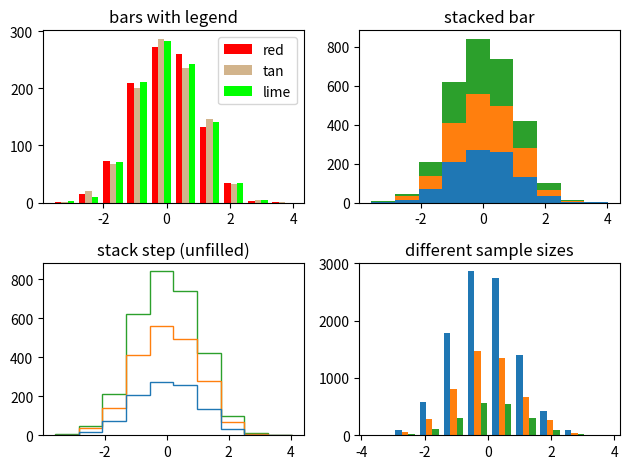

This figure's Python source:
import numpy as np
import matplotlib.pyplot as plt

np.random.seed(19680801)

n_bins = 10
x = np.random.randn(1000, 3)

fig, axes = plt.subplots(nrows=2, ncols=2)
ax0, ax1, ax2, ax3 = axes.flatten()

colors = ['red', 'tan', 'lime']
ax0.hist(x, n_bins, histtype='bar', color=colors, label=colors)
ax0.legend(prop={'size': 10})
ax0.set_title('bars with legend')

ax1.hist(x, n_bins, histtype='bar', stacked=True)
ax1.set_title('stacked bar')

ax2.hist(x, n_bins, histtype='step', stacked=True, fill=False)
ax2.set_title('stack step (unfilled)')

# Make a multiple-histogram of data-sets with different length.
x_multi = [np.random.randn(n) for n in [10000, 5000, 2000]]
ax3.hist(x_multi, n_bins, histtype='bar')
ax3.set_title('different sample sizes')

fig.tight_layout()
plt.show()